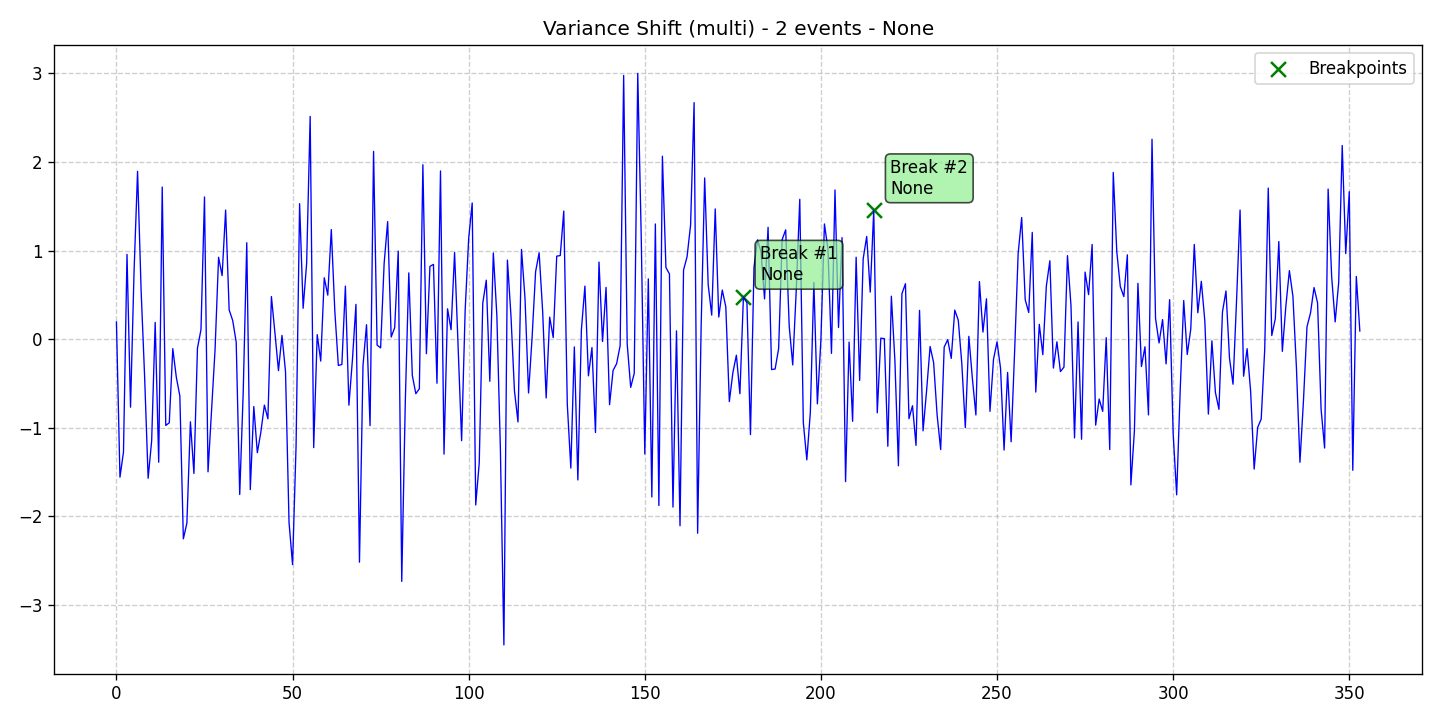

Data behind this chart, as committed beside it:
data, stationary, det_lin_up, det_lin_down, det_quad, det_cubic, det_exp, det_damped, stoc_trend, volatility, single_seas, multiple_seas, point_anom_single, point_anom_multi, collect_anom, context_anom, mean_shift, var_shift, trend_shift, date, is_break, is_anomaly, is_multi, location_beginning
0.1951, 0, 0, 0, 0, 0, 0, 0, 0, 0, 0, 0, 0, 0, 0, 0, 0, 1, 0, 2020-01-01, 0, 0, 1, 0
-1.557, 0, 0, 0, 0, 0, 0, 0, 0, 0, 0, 0, 0, 0, 0, 0, 0, 1, 0, 2020-01-02, 0, 0, 1, 0
-1.274, 0, 0, 0, 0, 0, 0, 0, 0, 0, 0, 0, 0, 0, 0, 0, 0, 1, 0, 2020-01-03, 0, 0, 1, 0
0.9572, 0, 0, 0, 0, 0, 0, 0, 0, 0, 0, 0, 0, 0, 0, 0, 0, 1, 0, 2020-01-04, 0, 0, 1, 0
-0.7669, 0, 0, 0, 0, 0, 0, 0, 0, 0, 0, 0, 0, 0, 0, 0, 0, 1, 0, 2020-01-05, 0, 0, 1, 0
0.763, 0, 0, 0, 0, 0, 0, 0, 0, 0, 0, 0, 0, 0, 0, 0, 0, 1, 0, 2020-01-06, 0, 0, 1, 0
1.895, 0, 0, 0, 0, 0, 0, 0, 0, 0, 0, 0, 0, 0, 0, 0, 0, 1, 0, 2020-01-07, 0, 0, 1, 0
0.5587, 0, 0, 0, 0, 0, 0, 0, 0, 0, 0, 0, 0, 0, 0, 0, 0, 1, 0, 2020-01-08, 0, 0, 1, 0
-0.4228, 0, 0, 0, 0, 0, 0, 0, 0, 0, 0, 0, 0, 0, 0, 0, 0, 1, 0, 2020-01-09, 0, 0, 1, 0
-1.569, 0, 0, 0, 0, 0, 0, 0, 0, 0, 0, 0, 0, 0, 0, 0, 0, 1, 0, 2020-01-10, 0, 0, 1, 0
-1.146, 0, 0, 0, 0, 0, 0, 0, 0, 0, 0, 0, 0, 0, 0, 0, 0, 1, 0, 2020-01-11, 0, 0, 1, 0
0.1897, 0, 0, 0, 0, 0, 0, 0, 0, 0, 0, 0, 0, 0, 0, 0, 0, 1, 0, 2020-01-12, 0, 0, 1, 0
-1.388, 0, 0, 0, 0, 0, 0, 0, 0, 0, 0, 0, 0, 0, 0, 0, 0, 1, 0, 2020-01-13, 0, 0, 1, 0
1.717, 0, 0, 0, 0, 0, 0, 0, 0, 0, 0, 0, 0, 0, 0, 0, 0, 1, 0, 2020-01-14, 0, 0, 1, 0
-0.9725, 0, 0, 0, 0, 0, 0, 0, 0, 0, 0, 0, 0, 0, 0, 0, 0, 1, 0, 2020-01-15, 0, 0, 1, 0
-0.9434, 0, 0, 0, 0, 0, 0, 0, 0, 0, 0, 0, 0, 0, 0, 0, 0, 1, 0, 2020-01-16, 0, 0, 1, 0
-0.1061, 0, 0, 0, 0, 0, 0, 0, 0, 0, 0, 0, 0, 0, 0, 0, 0, 1, 0, 2020-01-17, 0, 0, 1, 0
-0.4289, 0, 0, 0, 0, 0, 0, 0, 0, 0, 0, 0, 0, 0, 0, 0, 0, 1, 0, 2020-01-18, 0, 0, 1, 0
-0.6393, 0, 0, 0, 0, 0, 0, 0, 0, 0, 0, 0, 0, 0, 0, 0, 0, 1, 0, 2020-01-19, 0, 0, 1, 0
-2.252, 0, 0, 0, 0, 0, 0, 0, 0, 0, 0, 0, 0, 0, 0, 0, 0, 1, 0, 2020-01-20, 0, 0, 1, 0
-2.075, 0, 0, 0, 0, 0, 0, 0, 0, 0, 0, 0, 0, 0, 0, 0, 0, 1, 0, 2020-01-21, 0, 0, 1, 0
-0.9318, 0, 0, 0, 0, 0, 0, 0, 0, 0, 0, 0, 0, 0, 0, 0, 0, 1, 0, 2020-01-22, 0, 0, 1, 0
-1.514, 0, 0, 0, 0, 0, 0, 0, 0, 0, 0, 0, 0, 0, 0, 0, 0, 1, 0, 2020-01-23, 0, 0, 1, 0
-0.1014, 0, 0, 0, 0, 0, 0, 0, 0, 0, 0, 0, 0, 0, 0, 0, 0, 1, 0, 2020-01-24, 0, 0, 1, 0
0.1078, 0, 0, 0, 0, 0, 0, 0, 0, 0, 0, 0, 0, 0, 0, 0, 0, 1, 0, 2020-01-25, 0, 0, 1, 0
1.606, 0, 0, 0, 0, 0, 0, 0, 0, 0, 0, 0, 0, 0, 0, 0, 0, 1, 0, 2020-01-26, 0, 0, 1, 0
-1.496, 0, 0, 0, 0, 0, 0, 0, 0, 0, 0, 0, 0, 0, 0, 0, 0, 1, 0, 2020-01-27, 0, 0, 1, 0
-0.8105, 0, 0, 0, 0, 0, 0, 0, 0, 0, 0, 0, 0, 0, 0, 0, 0, 1, 0, 2020-01-28, 0, 0, 1, 0
-0.1162, 0, 0, 0, 0, 0, 0, 0, 0, 0, 0, 0, 0, 0, 0, 0, 0, 1, 0, 2020-01-29, 0, 0, 1, 0
0.9254, 0, 0, 0, 0, 0, 0, 0, 0, 0, 0, 0, 0, 0, 0, 0, 0, 1, 0, 2020-01-30, 0, 0, 1, 0
0.718, 0, 0, 0, 0, 0, 0, 0, 0, 0, 0, 0, 0, 0, 0, 0, 0, 1, 0, 2020-01-31, 0, 0, 1, 0
1.458, 0, 0, 0, 0, 0, 0, 0, 0, 0, 0, 0, 0, 0, 0, 0, 0, 1, 0, 2020-02-01, 0, 0, 1, 0
0.3306, 0, 0, 0, 0, 0, 0, 0, 0, 0, 0, 0, 0, 0, 0, 0, 0, 1, 0, 2020-02-02, 0, 0, 1, 0
0.2126, 0, 0, 0, 0, 0, 0, 0, 0, 0, 0, 0, 0, 0, 0, 0, 0, 1, 0, 2020-02-03, 0, 0, 1, 0
-0.03119, 0, 0, 0, 0, 0, 0, 0, 0, 0, 0, 0, 0, 0, 0, 0, 0, 1, 0, 2020-02-04, 0, 0, 1, 0
-1.752, 0, 0, 0, 0, 0, 0, 0, 0, 0, 0, 0, 0, 0, 0, 0, 0, 1, 0, 2020-02-05, 0, 0, 1, 0
-0.5884, 0, 0, 0, 0, 0, 0, 0, 0, 0, 0, 0, 0, 0, 0, 0, 0, 1, 0, 2020-02-06, 0, 0, 1, 0
1.089, 0, 0, 0, 0, 0, 0, 0, 0, 0, 0, 0, 0, 0, 0, 0, 0, 1, 0, 2020-02-07, 0, 0, 1, 0
-1.697, 0, 0, 0, 0, 0, 0, 0, 0, 0, 0, 0, 0, 0, 0, 0, 0, 1, 0, 2020-02-08, 0, 0, 1, 0
-0.7596, 0, 0, 0, 0, 0, 0, 0, 0, 0, 0, 0, 0, 0, 0, 0, 0, 1, 0, 2020-02-09, 0, 0, 1, 0
-1.281, 0, 0, 0, 0, 0, 0, 0, 0, 0, 0, 0, 0, 0, 0, 0, 0, 1, 0, 2020-02-10, 0, 0, 1, 0
-1.048, 0, 0, 0, 0, 0, 0, 0, 0, 0, 0, 0, 0, 0, 0, 0, 0, 1, 0, 2020-02-11, 0, 0, 1, 0
-0.7434, 0, 0, 0, 0, 0, 0, 0, 0, 0, 0, 0, 0, 0, 0, 0, 0, 1, 0, 2020-02-12, 0, 0, 1, 0
-0.898, 0, 0, 0, 0, 0, 0, 0, 0, 0, 0, 0, 0, 0, 0, 0, 0, 1, 0, 2020-02-13, 0, 0, 1, 0
0.4817, 0, 0, 0, 0, 0, 0, 0, 0, 0, 0, 0, 0, 0, 0, 0, 0, 1, 0, 2020-02-14, 0, 0, 1, 0
0.07122, 0, 0, 0, 0, 0, 0, 0, 0, 0, 0, 0, 0, 0, 0, 0, 0, 1, 0, 2020-02-15, 0, 0, 1, 0
-0.354, 0, 0, 0, 0, 0, 0, 0, 0, 0, 0, 0, 0, 0, 0, 0, 0, 1, 0, 2020-02-16, 0, 0, 1, 0
0.04315, 0, 0, 0, 0, 0, 0, 0, 0, 0, 0, 0, 0, 0, 0, 0, 0, 1, 0, 2020-02-17, 0, 0, 1, 0
-0.3649, 0, 0, 0, 0, 0, 0, 0, 0, 0, 0, 0, 0, 0, 0, 0, 0, 1, 0, 2020-02-18, 0, 0, 1, 0
-2.067, 0, 0, 0, 0, 0, 0, 0, 0, 0, 0, 0, 0, 0, 0, 0, 0, 1, 0, 2020-02-19, 0, 0, 1, 0
-2.543, 0, 0, 0, 0, 0, 0, 0, 0, 0, 0, 0, 0, 0, 0, 0, 0, 1, 0, 2020-02-20, 0, 0, 1, 0
-1.2, 0, 0, 0, 0, 0, 0, 0, 0, 0, 0, 0, 0, 0, 0, 0, 0, 1, 0, 2020-02-21, 0, 0, 1, 0
1.53, 0, 0, 0, 0, 0, 0, 0, 0, 0, 0, 0, 0, 0, 0, 0, 0, 1, 0, 2020-02-22, 0, 0, 1, 0
0.3492, 0, 0, 0, 0, 0, 0, 0, 0, 0, 0, 0, 0, 0, 0, 0, 0, 1, 0, 2020-02-23, 0, 0, 1, 0
0.8578, 0, 0, 0, 0, 0, 0, 0, 0, 0, 0, 0, 0, 0, 0, 0, 0, 1, 0, 2020-02-24, 0, 0, 1, 0
2.515, 0, 0, 0, 0, 0, 0, 0, 0, 0, 0, 0, 0, 0, 0, 0, 0, 1, 0, 2020-02-25, 0, 0, 1, 0
-1.223, 0, 0, 0, 0, 0, 0, 0, 0, 0, 0, 0, 0, 0, 0, 0, 0, 1, 0, 2020-02-26, 0, 0, 1, 0
0.05202, 0, 0, 0, 0, 0, 0, 0, 0, 0, 0, 0, 0, 0, 0, 0, 0, 1, 0, 2020-02-27, 0, 0, 1, 0
-0.2464, 0, 0, 0, 0, 0, 0, 0, 0, 0, 0, 0, 0, 0, 0, 0, 0, 1, 0, 2020-02-28, 0, 0, 1, 0
0.6939, 0, 0, 0, 0, 0, 0, 0, 0, 0, 0, 0, 0, 0, 0, 0, 0, 1, 0, 2020-02-29, 0, 0, 1, 0
... 294 more rows
